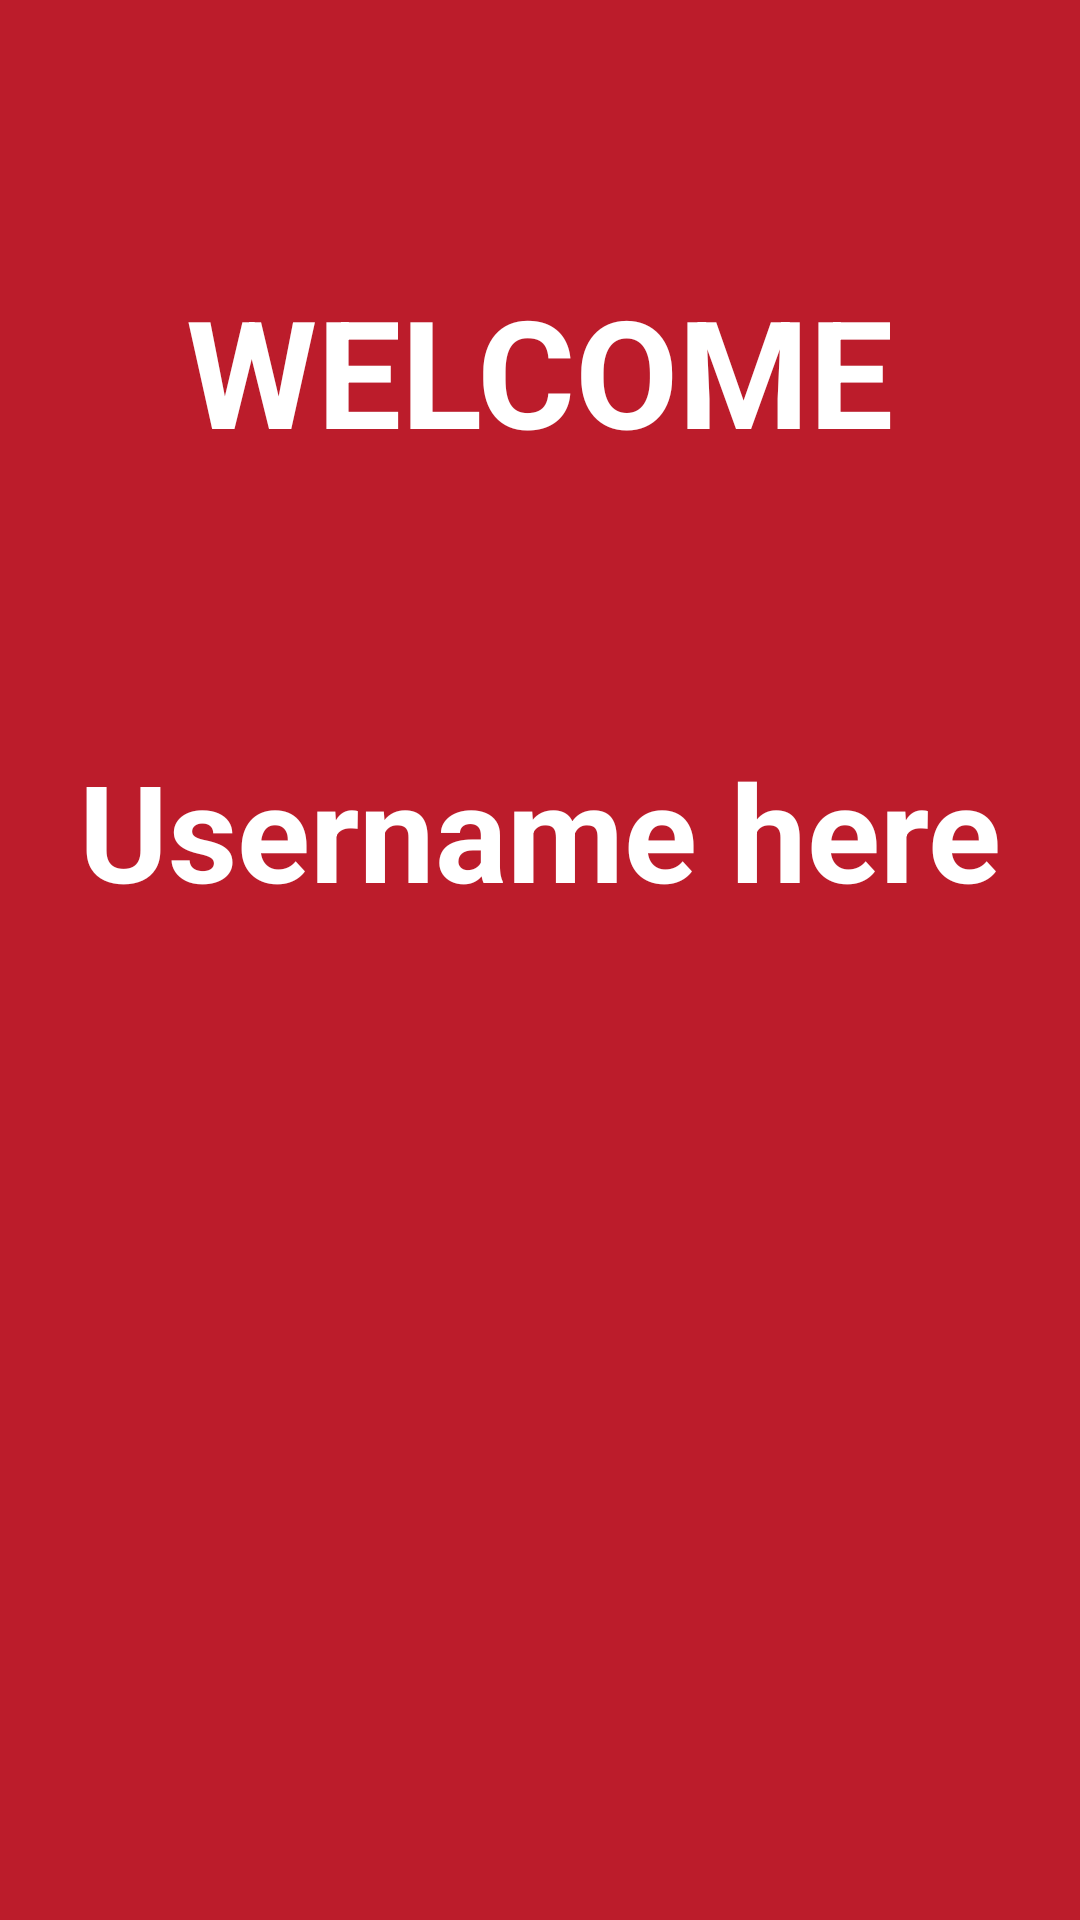

Reconstruct the res/layout file that produces this screen, plus the resources it refers to.
<!-- AndroidManifest.xml: application theme Theme.Sprinteval -->
<!-- res/layout/activity_home.xml -->
<?xml version="1.0" encoding="utf-8"?>
<androidx.constraintlayout.widget.ConstraintLayout xmlns:android="http://schemas.android.com/apk/res/android"
    xmlns:app="http://schemas.android.com/apk/res-auto"
    xmlns:tools="http://schemas.android.com/tools"
    android:layout_width="match_parent"
    android:layout_height="match_parent"
    android:background="@color/custom_sprint"
    tools:context=".HomeActivity">

    <TextView
        android:id="@+id/welcome"
        android:layout_width="wrap_content"
        android:layout_height="wrap_content"
        android:textSize="50sp"
        android:textStyle="bold"
        android:layout_marginTop="50dp"
        android:textColor="@color/white"
        android:textAllCaps="true"
        android:text="Welcome"
        android:padding="40dp"
        app:layout_constraintLeft_toLeftOf="parent"
        app:layout_constraintRight_toRightOf="parent"
        app:layout_constraintTop_toTopOf="parent"></TextView>

    <TextView
        android:layout_width="wrap_content"
        android:layout_height="wrap_content"
        android:textSize="45sp"
        android:textStyle="bold"
        android:textColor="@color/white"
        android:text="Username here"
        android:id="@+id/username_here"
        app:layout_constraintTop_toBottomOf="@+id/welcome"
        app:layout_constraintLeft_toLeftOf="parent"
        app:layout_constraintRight_toRightOf="parent"
        android:layout_marginTop="50dp"/>

</androidx.constraintlayout.widget.ConstraintLayout>
<!-- resources referenced by this layout -->
<resources>
  <color name="custom_sprint">#BC1C2B</color>
  <color name="white">#FFFFFFFF</color>
  <style name="Theme.Sprinteval" parent="Theme.AppCompat.Light.NoActionBar">
          
          <item name="colorPrimary">@color/purple_500</item>
          <item name="colorPrimaryVariant">@color/purple_700</item>
          <item name="colorOnPrimary">@color/white</item>
          
          <item name="colorSecondary">@color/teal_200</item>
          <item name="colorSecondaryVariant">@color/teal_700</item>
          <item name="colorOnSecondary">@color/black</item>
          
          <item name="android:statusBarColor" tools:targetApi="l">@color/custom_sprint</item>
          
      </style>
  <color name="purple_500">#FF6200EE</color>
  <color name="purple_700">#FF3700B3</color>
  <color name="teal_200">#FF03DAC5</color>
  <color name="teal_700">#FF018786</color>
  <color name="black">#FF000000</color>
</resources>
